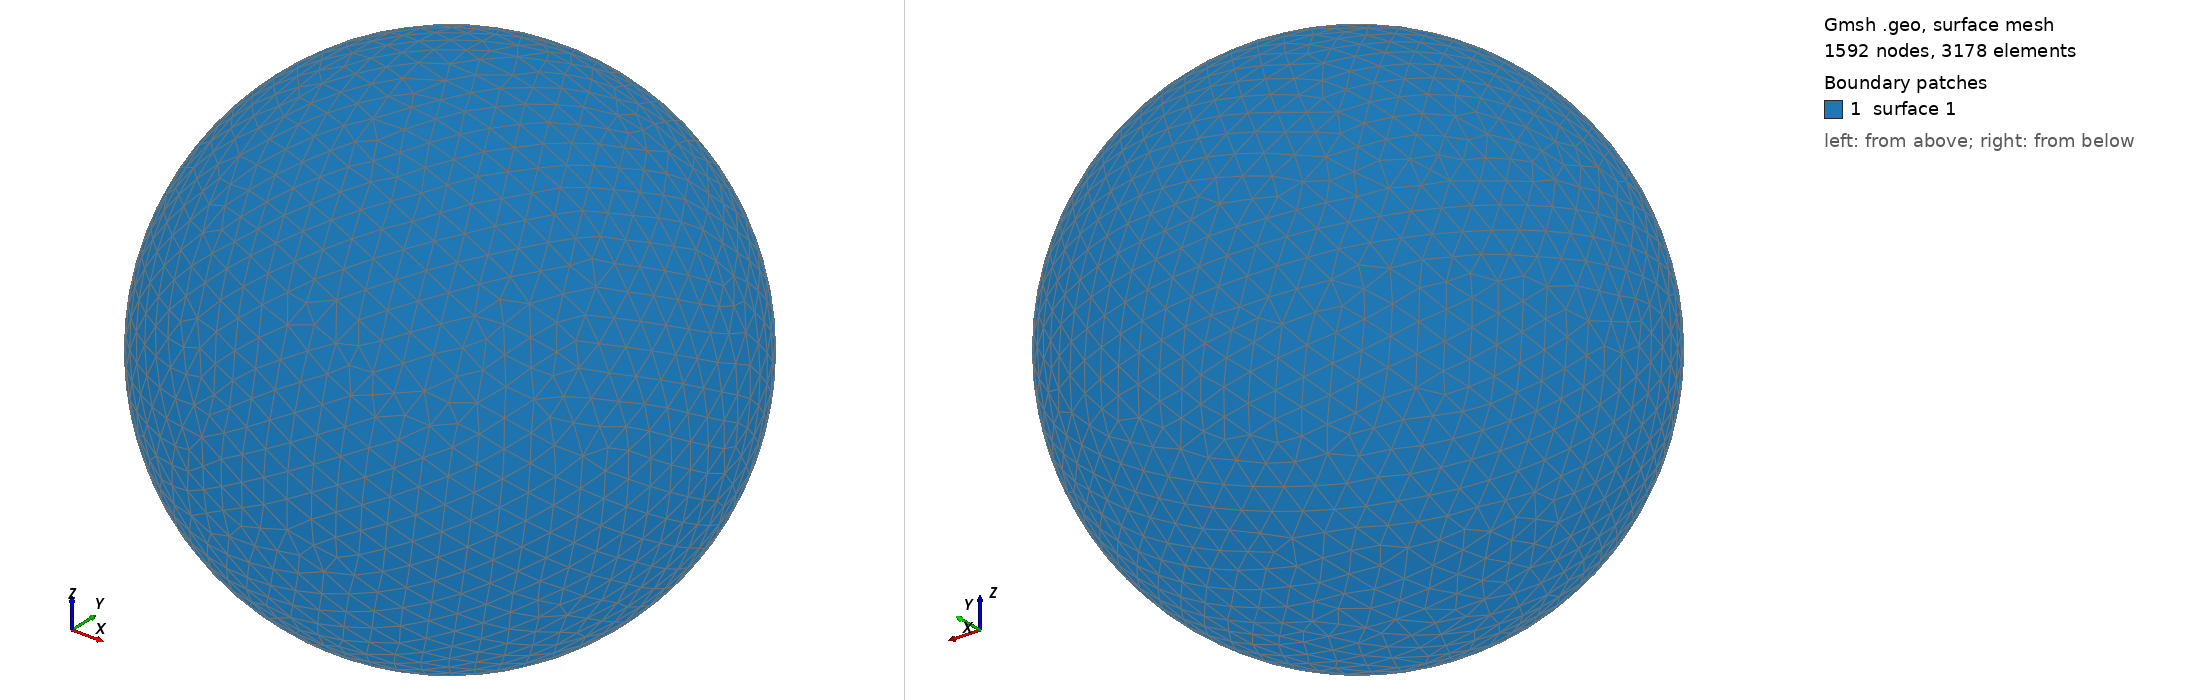

Gmsh geometry script, surface-meshed: 1592 nodes, 3178 surface elements. Boundary patches (legend numbers): 1 surface 1. Left view from above one corner, right view from below the opposite corner. The script declares no physical surfaces, so the legend lists its geometric surfaces. The drawing asked Gmsh for element sizes between 1% and 20% of the model's largest extent; the script's own settings can give other sizes.

=== shot2303.geo (drawn) ===
SetFactory("OpenCASCADE");
Point(1) = {0,0,0,0};
Sphere(1) = {0,0,0,0.37180000};
MeshSize{ PointsOf{ Surface{:}; } } = 0.037180000;
Mesh.ElementOrder=1;
Mesh.Format=39;
